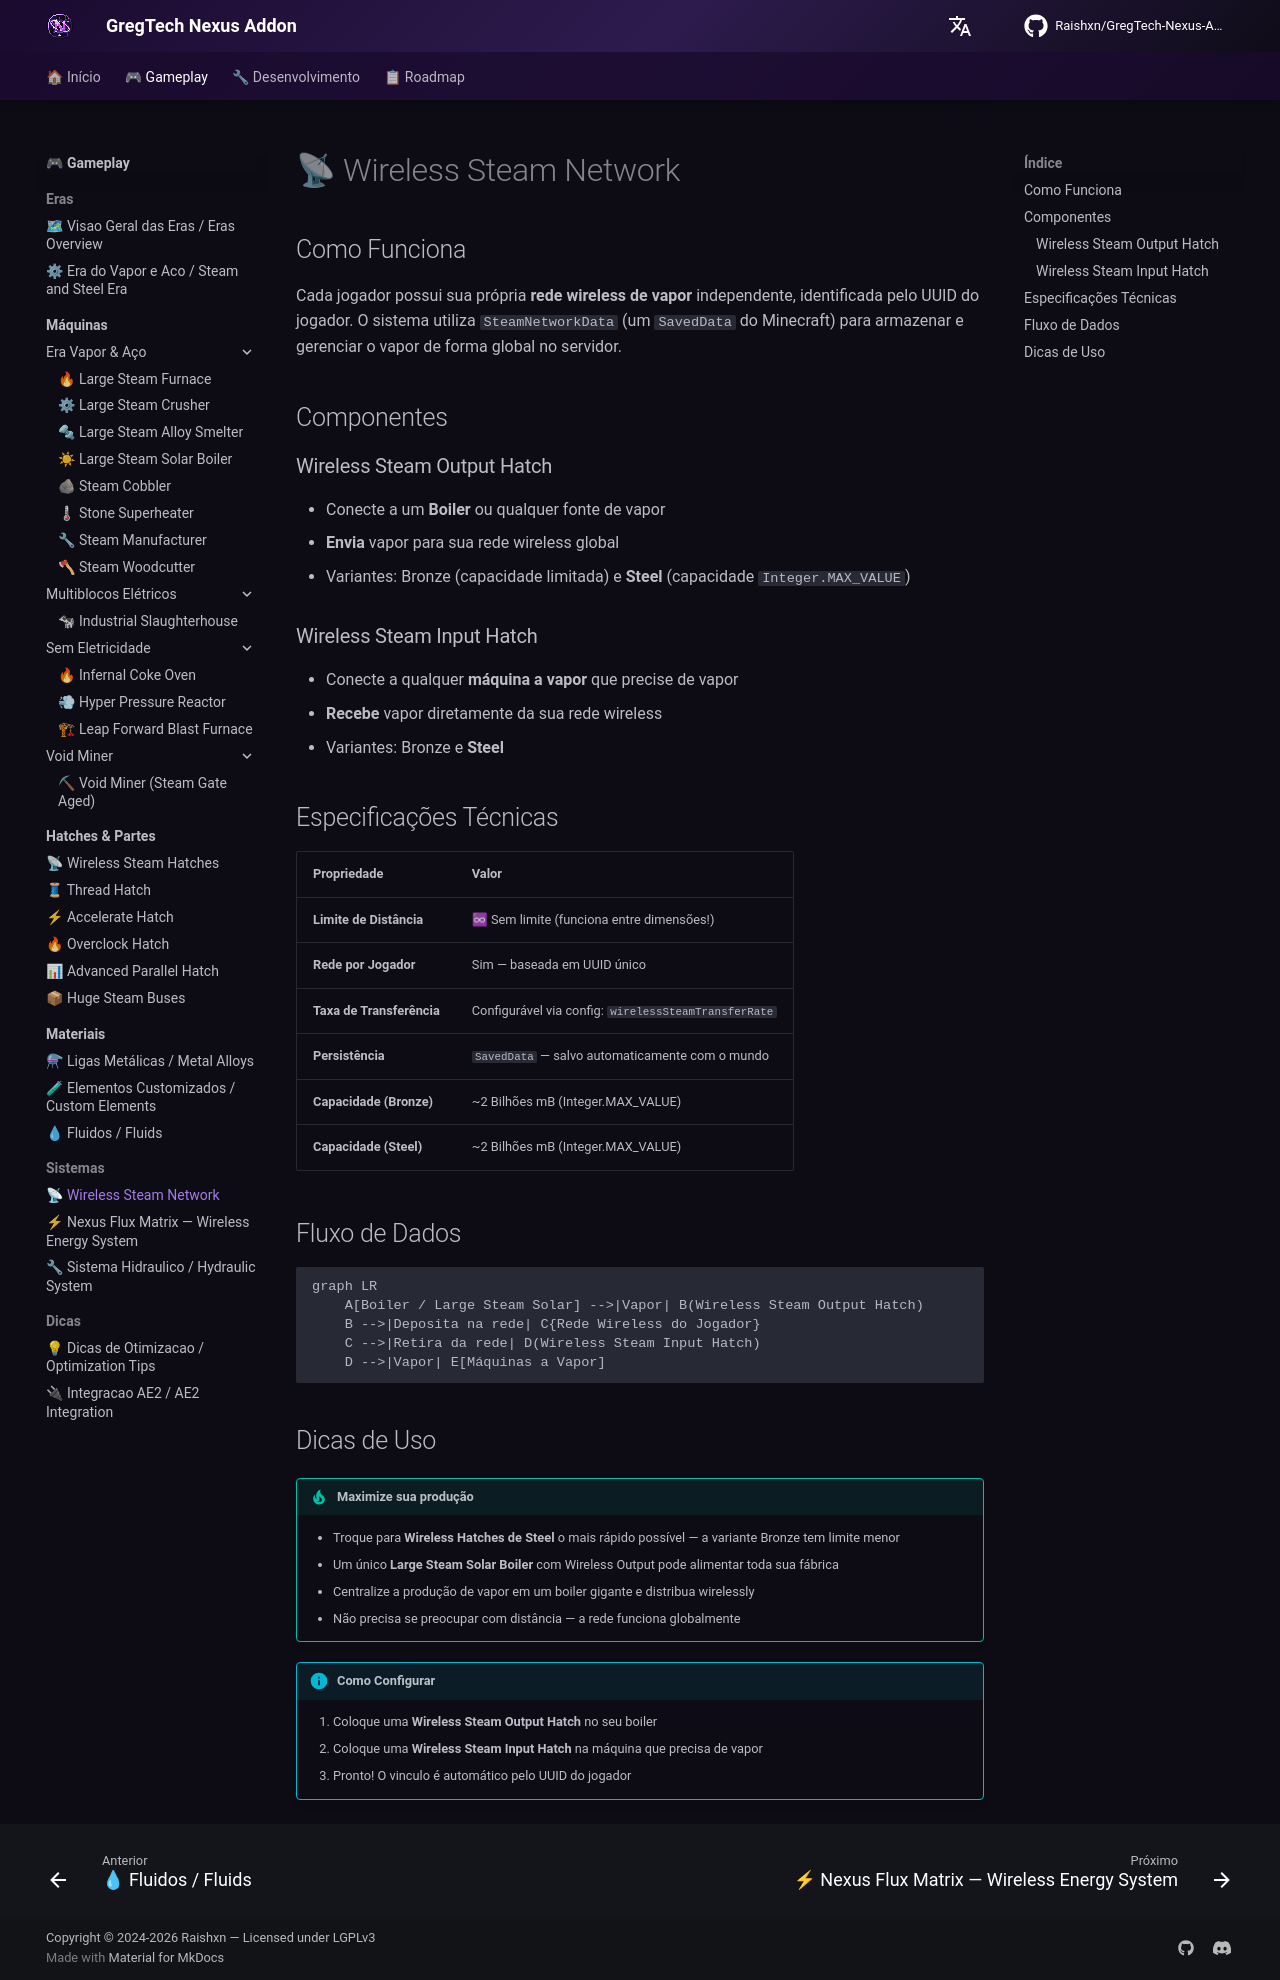

repository: Zx123456899/GregTech-Nexus-Addon · page: gameplay/systems/wireless-steam-network/index.html · generator: mkdocs

# 📡 Wireless Steam Network

## Como Funciona

Cada jogador possui sua própria **rede wireless de vapor** independente, identificada pelo UUID do jogador. O sistema utiliza `SteamNetworkData` (um `SavedData` do Minecraft) para armazenar e gerenciar o vapor de forma global no servidor.

## Componentes

### Wireless Steam Output Hatch
- Conecte a um **Boiler** ou qualquer fonte de vapor
- **Envia** vapor para sua rede wireless global
- Variantes: Bronze (capacidade limitada) e **Steel** (capacidade `Integer.MAX_VALUE`)

### Wireless Steam Input Hatch
- Conecte a qualquer **máquina a vapor** que precise de vapor
- **Recebe** vapor diretamente da sua rede wireless
- Variantes: Bronze e **Steel**

## Especificações Técnicas

| Propriedade | Valor |
|-------------|-------|
| **Limite de Distância** | ♾ Sem limite (funciona entre dimensões!) |
| **Rede por Jogador** | Sim — baseada em UUID único |
| **Taxa de Transferência** | Configurável via config: `wirelessSteamTransferRate` |
| **Persistência** | `SavedData` — salvo automaticamente com o mundo |
| **Capacidade (Bronze)** | ~2 Bilhões mB (Integer.MAX_VALUE) |
| **Capacidade (Steel)** | ~2 Bilhões mB (Integer.MAX_VALUE) |

## Fluxo de Dados

```mermaid
graph LR
    A[Boiler / Large Steam Solar] -->|Vapor| B(Wireless Steam Output Hatch)
    B -->|Deposita na rede| C{Rede Wireless do Jogador}
    C -->|Retira da rede| D(Wireless Steam Input Hatch)
    D -->|Vapor| E[Máquinas a Vapor]
```

## Dicas de Uso

!!! tip "Maximize sua produção"
    - Troque para **Wireless Hatches de Steel** o mais rápido possível — a variante Bronze tem limite menor
    - Um único **Large Steam Solar Boiler** com Wireless Output pode alimentar toda sua fábrica
    - Centralize a produção de vapor em um boiler gigante e distribua wirelessly
    - Não precisa se preocupar com distância — a rede funciona globalmente

!!! info "Como Configurar"
    1. Coloque uma **Wireless Steam Output Hatch** no seu boiler
    2. Coloque uma **Wireless Steam Input Hatch** na máquina que precisa de vapor
    3. Pronto! O vinculo é automático pelo UUID do jogador
